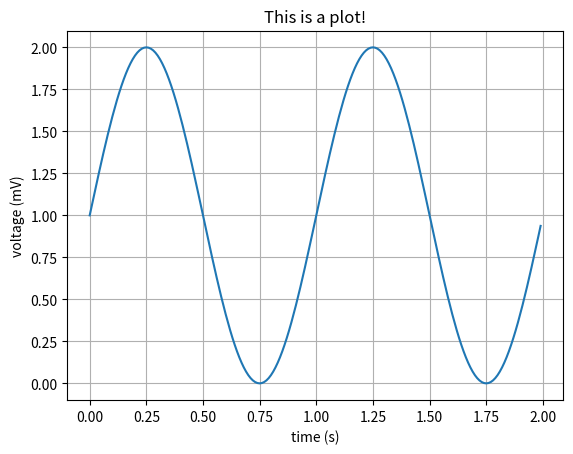

Source code (Python):
import matplotlib.pyplot as plt
import numpy as np

t = np.arange(0.0, 2.0, 0.01)
s = 1 + np.sin(2*np.pi*t)
plt.plot(t, s)

plt.xlabel('time (s)')
plt.ylabel('voltage (mV)')
plt.title('This is a plot!')
plt.grid(True)
plt.savefig("test.png")
plt.show()
